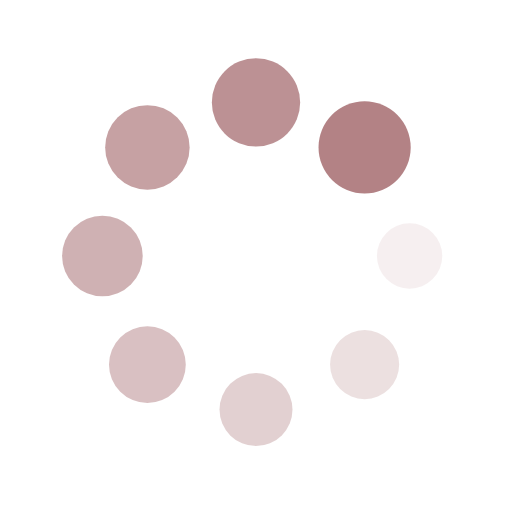
t = 0.00 s
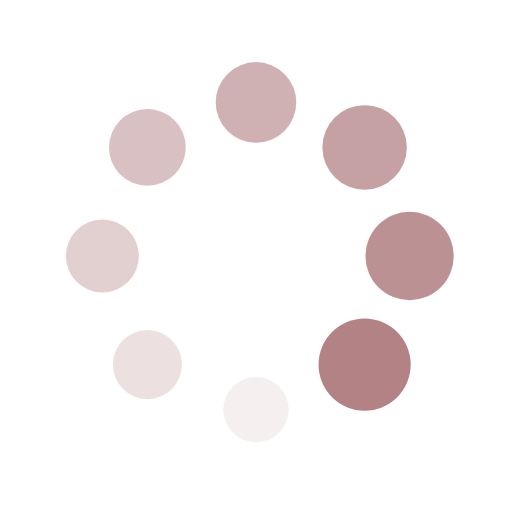
t = 0.25 s
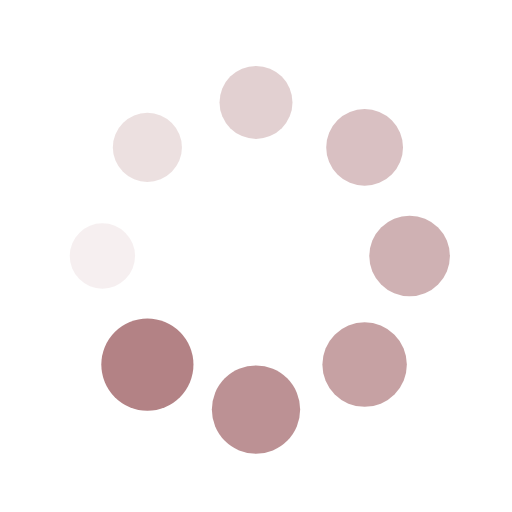
t = 0.50 s
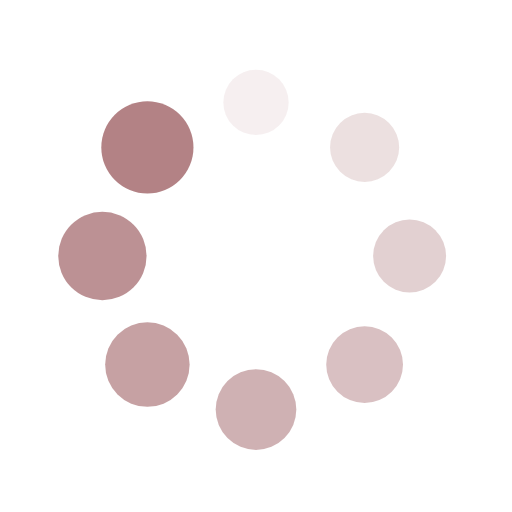
t = 0.75 s

The animated SVG that drew these frames (rendered in a browser with its animation timeline set to each time). Animation: 16 SMIL elements (animate=8,animateTransform=8); one cycle of 1.00 s, repeats indefinitely.

<?xml version="1.0" encoding="utf-8"?>
<svg xmlns="http://www.w3.org/2000/svg" xmlns:xlink="http://www.w3.org/1999/xlink" style="margin: auto; background: none; display: block; shape-rendering: auto;" width="200px" height="200px" viewBox="0 0 100 100" preserveAspectRatio="xMidYMid">
<g transform="translate(80,50)">
<g transform="rotate(0)">
<circle cx="0" cy="0" r="6" fill="#b38285" fill-opacity="1">
  <animateTransform attributeName="transform" type="scale" begin="-0.875s" values="1.5 1.5;1 1" keyTimes="0;1" dur="1s" repeatCount="indefinite"></animateTransform>
  <animate attributeName="fill-opacity" keyTimes="0;1" dur="1s" repeatCount="indefinite" values="1;0" begin="-0.875s"></animate>
</circle>
</g>
</g><g transform="translate(71.21320343559643,71.21320343559643)">
<g transform="rotate(45)">
<circle cx="0" cy="0" r="6" fill="#b38285" fill-opacity="0.875">
  <animateTransform attributeName="transform" type="scale" begin="-0.75s" values="1.5 1.5;1 1" keyTimes="0;1" dur="1s" repeatCount="indefinite"></animateTransform>
  <animate attributeName="fill-opacity" keyTimes="0;1" dur="1s" repeatCount="indefinite" values="1;0" begin="-0.75s"></animate>
</circle>
</g>
</g><g transform="translate(50,80)">
<g transform="rotate(90)">
<circle cx="0" cy="0" r="6" fill="#b38285" fill-opacity="0.75">
  <animateTransform attributeName="transform" type="scale" begin="-0.625s" values="1.5 1.5;1 1" keyTimes="0;1" dur="1s" repeatCount="indefinite"></animateTransform>
  <animate attributeName="fill-opacity" keyTimes="0;1" dur="1s" repeatCount="indefinite" values="1;0" begin="-0.625s"></animate>
</circle>
</g>
</g><g transform="translate(28.786796564403577,71.21320343559643)">
<g transform="rotate(135)">
<circle cx="0" cy="0" r="6" fill="#b38285" fill-opacity="0.625">
  <animateTransform attributeName="transform" type="scale" begin="-0.5s" values="1.5 1.5;1 1" keyTimes="0;1" dur="1s" repeatCount="indefinite"></animateTransform>
  <animate attributeName="fill-opacity" keyTimes="0;1" dur="1s" repeatCount="indefinite" values="1;0" begin="-0.5s"></animate>
</circle>
</g>
</g><g transform="translate(20,50.00000000000001)">
<g transform="rotate(180)">
<circle cx="0" cy="0" r="6" fill="#b38285" fill-opacity="0.5">
  <animateTransform attributeName="transform" type="scale" begin="-0.375s" values="1.5 1.5;1 1" keyTimes="0;1" dur="1s" repeatCount="indefinite"></animateTransform>
  <animate attributeName="fill-opacity" keyTimes="0;1" dur="1s" repeatCount="indefinite" values="1;0" begin="-0.375s"></animate>
</circle>
</g>
</g><g transform="translate(28.78679656440357,28.786796564403577)">
<g transform="rotate(225)">
<circle cx="0" cy="0" r="6" fill="#b38285" fill-opacity="0.375">
  <animateTransform attributeName="transform" type="scale" begin="-0.25s" values="1.5 1.5;1 1" keyTimes="0;1" dur="1s" repeatCount="indefinite"></animateTransform>
  <animate attributeName="fill-opacity" keyTimes="0;1" dur="1s" repeatCount="indefinite" values="1;0" begin="-0.25s"></animate>
</circle>
</g>
</g><g transform="translate(49.99999999999999,20)">
<g transform="rotate(270)">
<circle cx="0" cy="0" r="6" fill="#b38285" fill-opacity="0.25">
  <animateTransform attributeName="transform" type="scale" begin="-0.125s" values="1.5 1.5;1 1" keyTimes="0;1" dur="1s" repeatCount="indefinite"></animateTransform>
  <animate attributeName="fill-opacity" keyTimes="0;1" dur="1s" repeatCount="indefinite" values="1;0" begin="-0.125s"></animate>
</circle>
</g>
</g><g transform="translate(71.21320343559643,28.78679656440357)">
<g transform="rotate(315)">
<circle cx="0" cy="0" r="6" fill="#b38285" fill-opacity="0.125">
  <animateTransform attributeName="transform" type="scale" begin="0s" values="1.5 1.5;1 1" keyTimes="0;1" dur="1s" repeatCount="indefinite"></animateTransform>
  <animate attributeName="fill-opacity" keyTimes="0;1" dur="1s" repeatCount="indefinite" values="1;0" begin="0s"></animate>
</circle>
</g>
</g>
<!-- [ldio] generated by https://loading.io/ --></svg>
